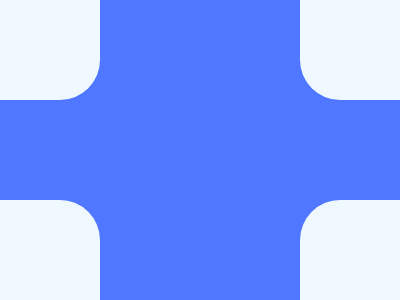

Give the HTML and CSS whose rendering is this image.

<div></div>
<div class="a"></div>
<style>
  body {
    background: #4F77FF;
  }
  div {
    position: absolute;
    top: 0;
    left: 0;
    width: 100px;
    height: 100px;
    border-radius: 0 0 40% 0;
    background: #EFF8FE;
    -webkit-box-reflect: right 200px;
  }
  .a {
    top: 200px;
    border-radius: 0 40% 0 0;
  }
</style>
